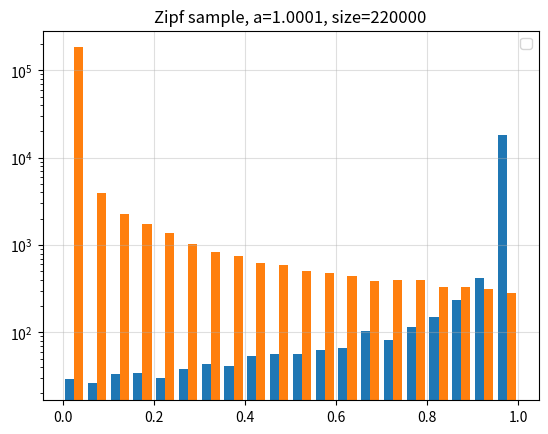

The matplotlib source for this figure: (Note: this script raises an exception after producing the figure.)
import numpy as np
import pandas as pd 
import matplotlib.pyplot as plt
from scipy.special import zeta

a = 1.0001
num_non_keys = 200000
non_keys = np.random.zipf(a, num_non_keys)

non_keys = non_keys / non_keys.max()

num_keys = int(num_non_keys * 0.1)
np_keys = np.random.zipf(a, num_keys)
np_keys = np_keys / np_keys.max()
keys = abs(np_keys - 1)
# keys = abs(keys-1) 
# keys = abs(non_keys-1) 

# count = np.bincount(keys)
# k = np.arange(1, keys.max() + 1)

# plt.bar(k, count[1:], alpha=0.5, label='sample count')
# plt.plot(k, n*(k**-a)/zeta(a), 'k.-', alpha=0.5, label='expected count')
plt.hist([keys, non_keys], bins=20)   
plt.semilogy()
plt.grid(alpha=0.4)
plt.legend()
plt.title(f'Zipf sample, a={a}, size={num_non_keys + num_keys}')
plt.savefig('./distributions/img/syntetic_zipfean.png')


df_keys = pd.DataFrame(keys, columns = ['score']).round(4)
df_keys['url'] = df_keys.index
df_keys['label'] = 1



df_non_keys = pd.DataFrame(non_keys, columns = ['score']).round(4)
df_non_keys['url'] = df_non_keys.index + num_keys
df_non_keys['label'] = -1

df = pd.concat([df_keys, df_non_keys], ignore_index=True)

df.to_csv('./data/scores/syntetic_zipfean.csv', index=False)
